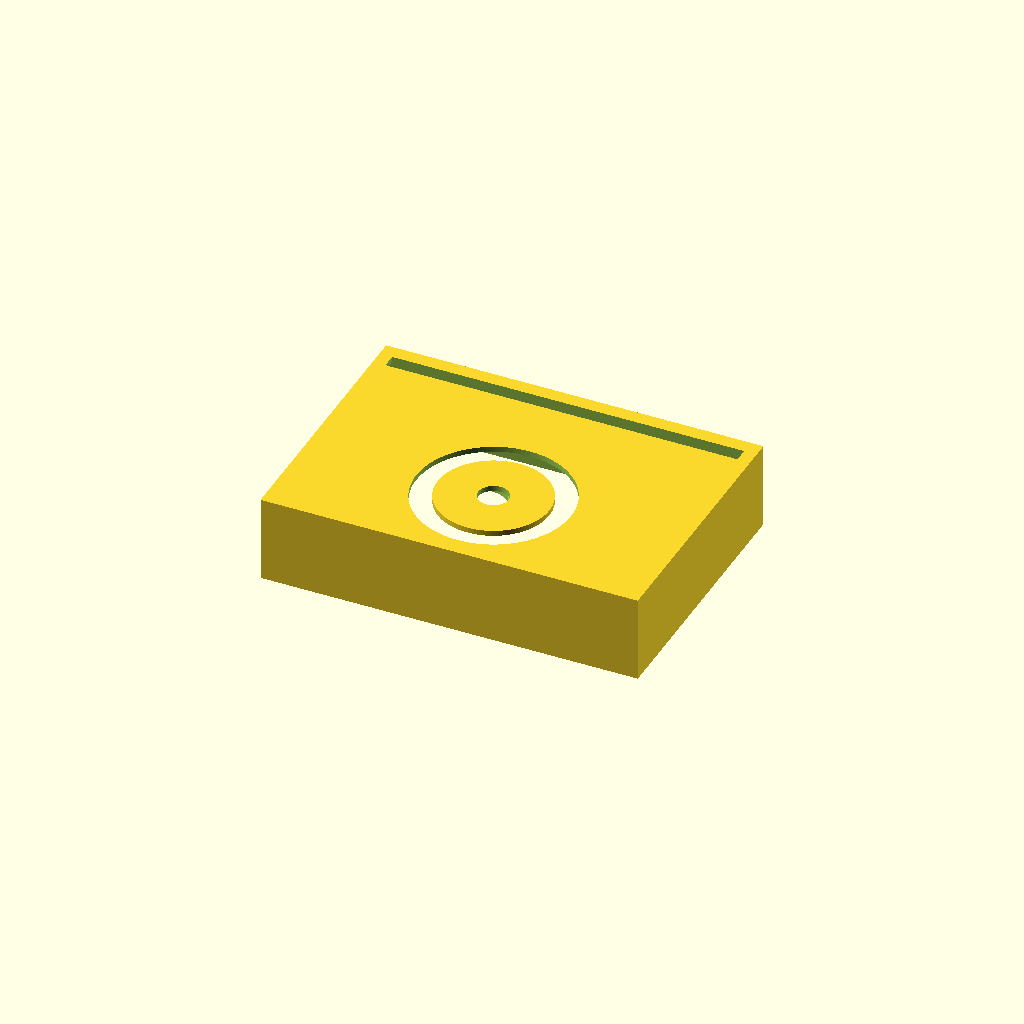
Cell 1: rendered with the file's own defaults.
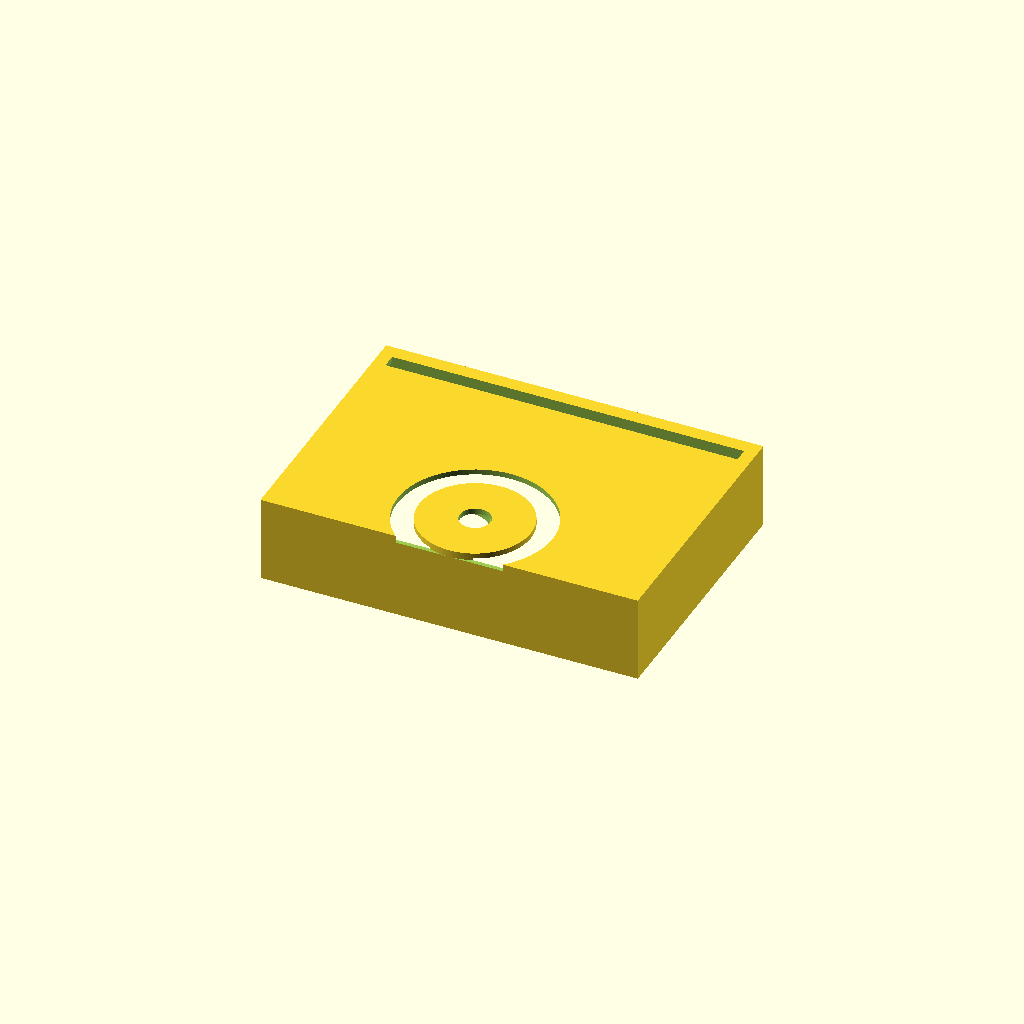
Cell 2: the same model with motor_y = -44.
One fixed orthographic camera (rotation 55°, 0°, 25°; colour scheme Cornfield) for every cell.
The OpenSCAD source (hardware/turntable_base.scad):
// ─────────────────────────────────────────────────────────────────────────────
//  turntable_base.scad — the deck that hides the electronics and carries the
//  motor, the LED-ring channel, and the slot the matrix frame plugs into.
//
//  Open-bottom box: drop the ESP32-S3 + 5V SMPS inside, route wiring, then close
//  with a laser-cut/printed bottom plate or just adhesive feet.
//
//  HONESTY NOTE: the 28BYJ-48 mount uses SLOTTED screw holes (±3 mm) because the
//  exact shaft-to-tab geometry varies between motors. Test-fit your motor and
//  nudge `motor_y` / the slot positions if needed. Everything else is driven by
//  params.scad.
// ─────────────────────────────────────────────────────────────────────────────
include <params.scad>

// Placement of the record/motor centre and the frame slot on the deck.
motor_x = 0;
motor_y = -22;                 // toward the front, so the frame sits behind it
frame_y = deck_d/2 - 12;       // frame slot near the back edge

top_z = wall_h + deck_top;     // z of the deck's top surface

module shell() {
  difference() {
    translate([-deck_w/2, -deck_d/2, 0]) cube([deck_w, deck_d, top_z]);
    // hollow interior (open bottom)
    translate([-(deck_w - 2*wall_t)/2, -(deck_d - 2*wall_t)/2, -0.1])
      cube([deck_w - 2*wall_t, deck_d - 2*wall_t, wall_h + 0.1]);
  }
}

// Boss under the deck to mount the stepper. Body clearance + two slotted ears.
module motor_mount() {
  bx = motor_x - motor_shaft_offset;   // body centre is offset from the shaft
  by = motor_y;
  // platform
  translate([bx, by, wall_h - 6])
    difference() {
      cylinder(d = motor_body_dia + 16, h = 6);
      translate([0, 0, -0.1]) cylinder(d = motor_body_dia + 1, h = 6.2);  // body pocket
    }
}

module motor_cutouts() {
  bx = motor_x - motor_shaft_offset;
  by = motor_y;
  // shaft passes up through the deck at the record centre
  translate([motor_x, motor_y, wall_h - 0.1]) cylinder(d = coupler_dia + 3, h = deck_top + 0.2);
  // two slotted M4 screw holes on the ear axis (±3 mm adjustment)
  for (s = [-1, 1])
    translate([bx, by + s * motor_tab_span/2, wall_h - 6.1])
      hull() {
        translate([-3, 0, 0]) cylinder(d = motor_tab_hole, h = 8);
        translate([ 3, 0, 0]) cylinder(d = motor_tab_hole, h = 8);
      }
}

// Recessed circular channel the WS2812B ring drops into, around the record.
module ring_channel() {
  translate([motor_x, motor_y, top_z - halo_channel_d])
    difference() {
      cylinder(r = halo_ring_dia/2 + halo_channel_w/2, h = halo_channel_d + 0.2);
      translate([0, 0, -0.1]) cylinder(r = halo_ring_dia/2 - halo_channel_w/2, h = halo_channel_d + 0.4);
    }
}

// Slot through the top plate that the matrix frame's tenon slides into.
module frame_slot() {
  translate([-frame_slot_w/2, frame_y - frame_slot_t/2, wall_h - 0.1])
    cube([frame_slot_w, frame_slot_t, deck_top + 0.2]);
}

// Notch in the back wall for the DC barrel jack + USB access.
module cable_notch() {
  translate([-18, deck_d/2 - wall_t - 0.1, 8])
    cube([36, wall_t + 0.4, 16]);
}

module base() {
  difference() {
    union() {
      shell();
      motor_mount();
    }
    motor_cutouts();
    ring_channel();
    frame_slot();
    cable_notch();
  }
}

base();
Customizer parameters (derived from the source; name, type, default, range or options):
motor_x: number, default 0
motor_y: number, default -22
